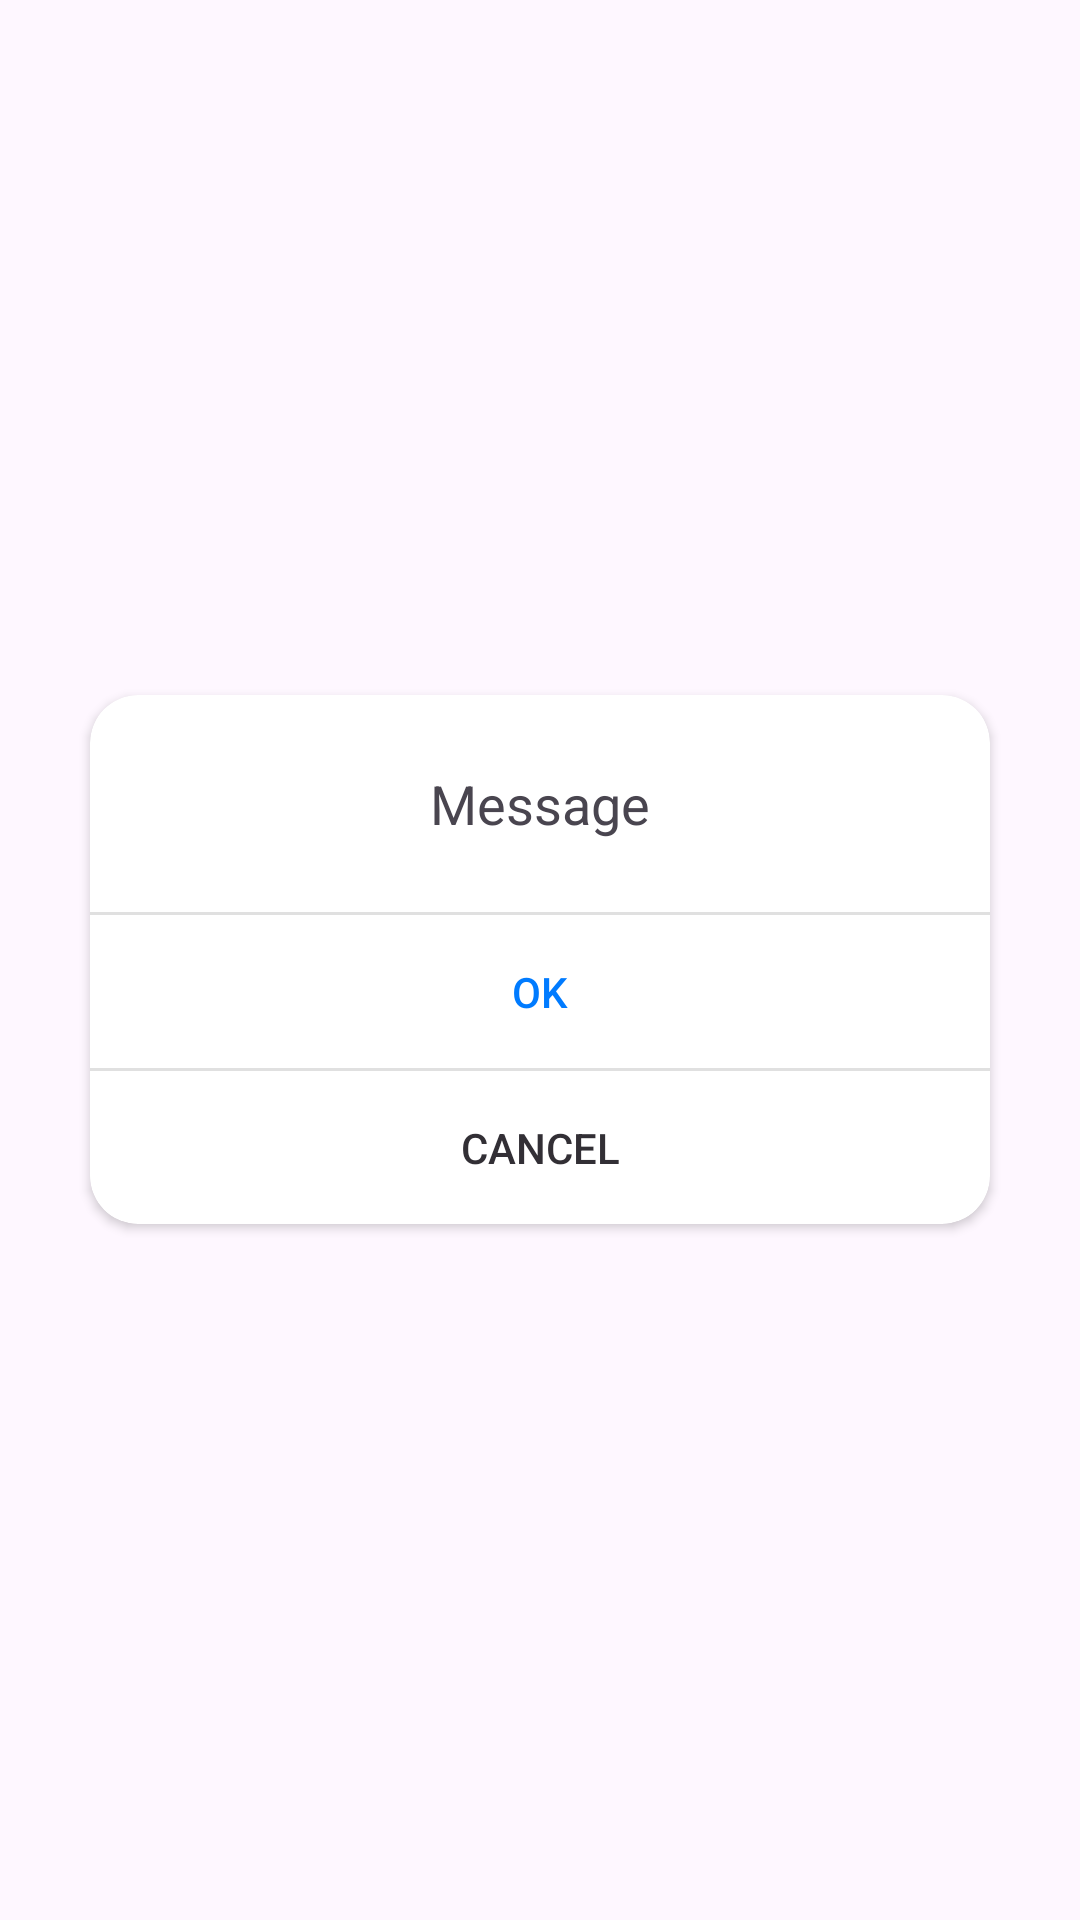

Reconstruct the res/layout file that produces this screen, plus the resources it refers to.
<!-- AndroidManifest.xml: application theme Theme.MarkirApp -->
<!-- res/layout/custom_alert.xml -->
<?xml version="1.0" encoding="utf-8"?>
<LinearLayout xmlns:android="http://schemas.android.com/apk/res/android"
    xmlns:app="http://schemas.android.com/apk/res-auto"
    android:layout_width="match_parent"
    android:layout_height="match_parent"
    android:background="@android:color/transparent"
    android:gravity="center"
    android:orientation="vertical">

    <androidx.cardview.widget.CardView
        android:layout_width="wrap_content"
        android:layout_height="wrap_content"
        android:layout_margin="16dp"
        android:elevation="4dp"
        android:padding="16dp"
        app:cardCornerRadius="16dp">

        <LinearLayout
            android:layout_width="300dp"
            android:layout_height="wrap_content"
            android:orientation="vertical">

            <TextView
                android:id="@+id/alertMessage"
                android:layout_width="match_parent"
                android:layout_height="wrap_content"
                android:layout_marginVertical="24dp"
                android:paddingHorizontal="16dp"
                android:text="@string/message"
                android:textAlignment="center"
                android:textSize="18sp" />

            <View
                android:layout_width="match_parent"
                android:layout_height="1dp"
                android:background="?android:attr/listDivider" />

            <Button
                android:id="@+id/btn_primary"
                android:layout_width="match_parent"
                android:layout_height="wrap_content"
                android:background="@android:color/transparent"
                android:paddingVertical="16dp"
                android:text="@string/ok"
                android:textColor="?colorPrimary" />

            <View
                android:layout_width="match_parent"
                android:layout_height="1dp"
                android:background="?android:attr/listDivider" />

            <Button
                android:id="@+id/btn_secondary"
                android:layout_width="match_parent"
                android:layout_height="wrap_content"
                android:background="@android:color/transparent"
                android:paddingVertical="16dp"
                android:text="@string/cancel"
                android:textColor="?colorSurfaceInverse" />
        </LinearLayout>
    </androidx.cardview.widget.CardView>
</LinearLayout>
<!-- resources referenced by this layout -->
<resources>
  <string name="cancel">Cancel</string>
  <string name="message">Message</string>
  <string name="ok">OK</string>
  <style name="Theme.MarkirApp" parent="Base.Theme.MarkirApp" />
  <style name="Base.Theme.MarkirApp" parent="Theme.Material3.DayNight.NoActionBar">
          <item name="colorPrimary">@color/primary_blue</item>
          <item name="colorOnPrimary">@color/white</item>
          <item name="colorOnPrimarySurface">@color/white</item>
          <item name="colorTertiary">@color/very_light_blue</item>
          <item name="colorAccent">@color/light_gray</item>
      </style>
  <color name="primary_blue">#007BFF</color>
  <color name="white">#fafafa</color>
  <color name="very_light_blue">#D9E9FF</color>
  <color name="light_gray">#F3F3F3</color>
</resources>
